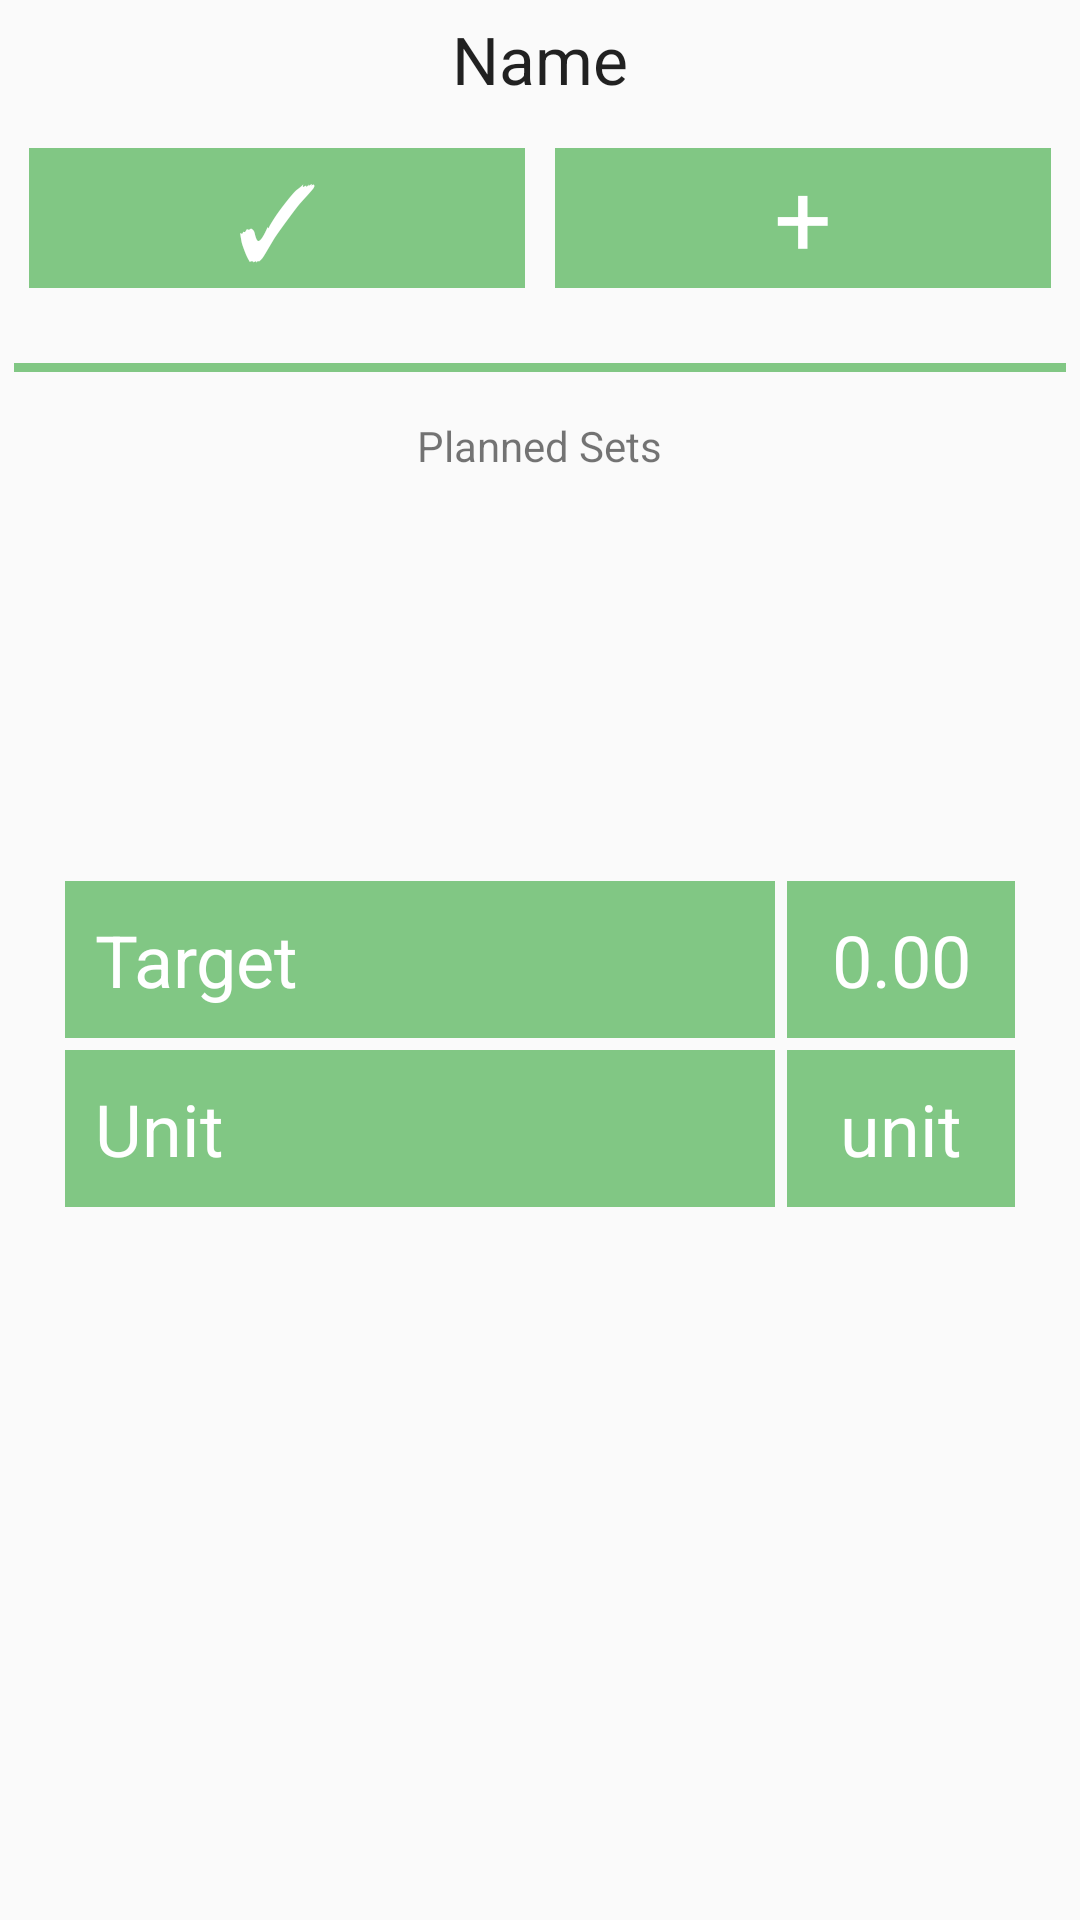

This screen was rendered from an Android layout file. Write that file and the resources it references.
<!-- AndroidManifest.xml: application theme AppTheme -->
<!-- res/layout/activity_plan_length_exercise.xml -->
<RelativeLayout xmlns:android="http://schemas.android.com/apk/res/android"
    xmlns:tools="http://schemas.android.com/tools" android:layout_width="match_parent"
    android:layout_height="match_parent" android:paddingLeft="@dimen/activity_horizontal_margin"
    android:paddingRight="@dimen/activity_horizontal_margin"
    android:paddingTop="@dimen/activity_vertical_margin"
    android:paddingBottom="@dimen/activity_vertical_margin"
    tools:context="com.example.smarttrain.smarttrain.PlanLengthExercise">

    <LinearLayout
        android:layout_width="match_parent"
        android:layout_height="match_parent"
        android:weightSum="1"
        android:padding="5dp"
        android:orientation="vertical">


        <TextView
            android:layout_width="wrap_content"
            android:layout_height="wrap_content"
            android:textAppearance="?android:attr/textAppearanceLarge"
            android:text="Name"
            android:id="@+id/exNameTextView"
            android:layout_gravity="center_horizontal" />

        <LinearLayout
            android:orientation="horizontal"
            android:layout_width="fill_parent"
            android:layout_height="wrap_content"
            android:layout_marginTop="15dp">

            <TextView
                android:id="@+id/textView"
                android:layout_width="184dp"
                android:layout_height="match_parent"
                android:background="#81C784"
                android:text="✓"
                android:src="@drawable/tick"
                android:textColor="#FFFFFF"
                android:textSize="34sp"
                android:clickable="true"
                android:textAlignment="center"
                android:gravity="center_horizontal"
                android:layout_marginRight="5dp"
                android:layout_marginLeft="5dp"
                android:layout_weight="1"
                android:onClick="confirmOnclick" />

            <TextView
                android:id="@+id/textView19"
                android:layout_width="184dp"
                android:layout_height="match_parent"
                android:background="#81C784"
                android:text="+"
                android:src="@drawable/tick"
                android:textColor="#FFFFFF"
                android:textSize="34sp"
                android:clickable="true"
                android:textAlignment="center"
                android:gravity="center_horizontal"
                android:layout_marginLeft="5dp"
                android:layout_marginRight="5dp"
                android:layout_weight="1"
                android:onClick="addSetOnclick" />

        </LinearLayout>

        <View
            android:id="@+id/view"
            android:layout_width="fill_parent"
            android:layout_height="3dp"
            android:layout_alignParentStart="true"
            android:layout_below="@+id/descriptionInputEditText"
            android:layout_marginTop="25dp"
            android:background="#81C784"
            android:padding="10dp"
            android:layout_marginBottom="15dp" />

        <TextView
            android:layout_width="wrap_content"
            android:layout_height="wrap_content"
            android:textAppearance="?android:attr/textAppearanceSmall"
            android:text="Planned Sets"
            android:id="@+id/textView18"
            android:layout_gravity="center_horizontal" />

    </LinearLayout>

    <LinearLayout
        android:orientation="horizontal"
        android:layout_width="match_parent"
        android:layout_height="wrap_content"
        android:layout_centerVertical="true"
        android:layout_centerHorizontal="true"
        android:layout_marginLeft="20dp"
        android:layout_marginRight="20dp"
        android:id="@+id/linearLayout2">

        <TextView
            android:layout_width="match_parent"
            android:layout_height="wrap_content"
            android:text="Target"
            android:id="@+id/textView13"
            android:textSize="24sp"
            android:layout_weight="1"
            android:background="#81C784"
            android:padding="10dp"
            android:textColor="#FFFFFF"
            android:layout_margin="2dp" />

        <TextView
            android:layout_width="match_parent"
            android:layout_height="wrap_content"
            android:text="0.00"
            android:id="@+id/textView14"
            android:textSize="24sp"
            android:background="#81C784"
            android:padding="10dp"
            android:textColor="#FFFFFF"
            android:layout_margin="2dp"
            android:layout_weight="3"
            android:gravity="center_horizontal"
            android:editable="true" />
    </LinearLayout>

    <LinearLayout
        android:orientation="horizontal"
        android:layout_width="match_parent"
        android:layout_height="wrap_content"
        android:layout_marginLeft="20dp"
        android:layout_marginRight="20dp"
        android:layout_below="@+id/linearLayout2">

        <TextView
            android:layout_width="match_parent"
            android:layout_height="wrap_content"
            android:text="Unit"
            android:id="@+id/textView15"
            android:layout_weight="1"
            android:textSize="24sp"
            android:padding="10dp"
            android:background="#81C784"
            android:textColor="#FFFFFF"
            android:layout_margin="2dp" />

        <TextView
            android:layout_width="match_parent"
            android:layout_height="wrap_content"
            android:text="unit"
            android:id="@+id/textView16"
            android:textSize="24sp"
            android:padding="10dp"
            android:background="#81C784"
            android:textColor="#FFFFFF"
            android:layout_margin="2dp"
            android:layout_weight="3"
            android:gravity="center_horizontal" />
    </LinearLayout>
</RelativeLayout>
<!-- resources referenced by this layout -->
<resources>
  <style name="AppTheme" parent="Theme.AppCompat.Light">
          
      </style>
</resources>
